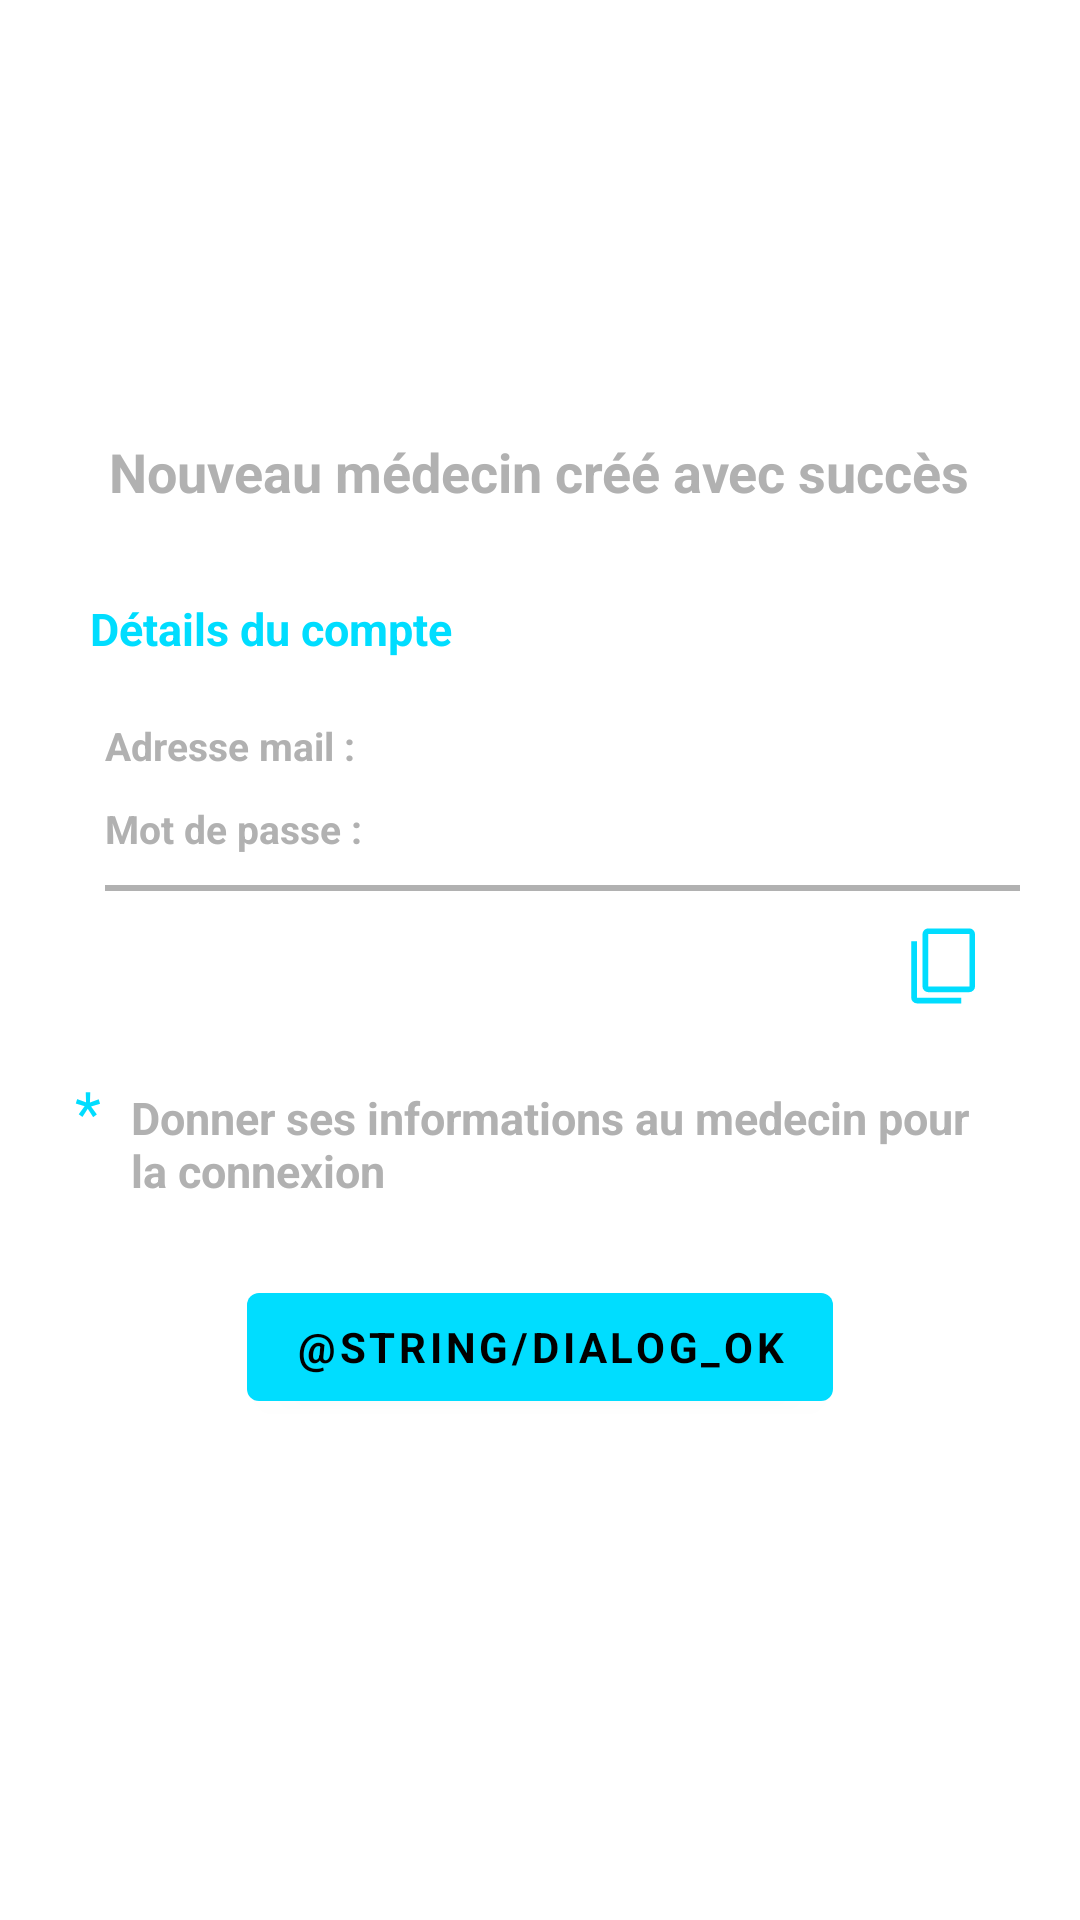

Write the Android layout XML for this screen, with the resource values it uses.
<!-- AndroidManifest.xml: application theme Theme.DigitalClinic -->
<!-- res/layout/success_custom_dialog.xml -->
<?xml version="1.0" encoding="utf-8"?>
<LinearLayout xmlns:android="http://schemas.android.com/apk/res/android"
              xmlns:tools="http://schemas.android.com/tools" android:orientation="vertical"
              xmlns:app="http://schemas.android.com/apk/res-auto"
              android:padding="20dp"
              android:layout_width="match_parent"
              android:layout_height="match_parent" tools:ignore="UseCompoundDrawables">
    <ImageView
            android:id="@+id/success_image_anim"
            android:contentDescription="@string/user"
            android:layout_gravity="center"
            android:layout_marginTop="5dp"
            android:layout_width="wrap_content"
            app:srcCompat="@drawable/success_anim"
            android:layout_height="wrap_content"/>
    <TextView
            android:layout_gravity="center"
            android:text="@string/new_compte"
            android:textSize="18sp"
            android:fontFamily="sans-serif"
            android:textStyle="bold"
            android:layout_marginTop="20dp"
            android:layout_marginBottom="30dp"
            android:layout_width="wrap_content"
            android:layout_height="wrap_content"/>
    <TextView
            android:layout_marginStart="10dp"
            android:textSize="15sp"
            android:text="@string/detail_compte"
            android:textStyle="bold"
            android:fontFamily="sans-serif"
            android:textColor="@android:color/holo_blue_bright"
            android:layout_width="wrap_content"
            android:layout_height="wrap_content"/>
    <LinearLayout
            android:orientation="vertical"
            android:layout_marginTop="20dp"
            android:layout_width="match_parent"
            android:layout_height="wrap_content"
            tools:ignore="UselessLeaf"/>
    <LinearLayout
            android:orientation="horizontal"
            android:layout_marginStart="15dp"
            android:layout_marginBottom="10dp"
            android:layout_width="match_parent"
            android:layout_height="wrap_content">
        <TextView
                android:text="@string/email"
                android:textStyle="bold"
                android:fontFamily="sans-serif"
                android:textSize="13sp"
                android:layout_marginEnd="5dp"
                android:layout_width="wrap_content"
                android:layout_height="wrap_content"/>
        <TextView
                android:id="@+id/med_detail_email"
                android:textStyle="bold"
                android:fontFamily="sans-serif"
                android:textSize="13sp"
                android:layout_marginEnd="5dp"
                android:layout_width="wrap_content"
                android:layout_height="wrap_content"/>
    </LinearLayout>
    <LinearLayout
            android:orientation="horizontal"
            android:layout_marginStart="15dp"
            android:layout_marginBottom="10dp"
            android:layout_width="match_parent"
            android:layout_height="wrap_content">
        <TextView
                android:text="@string/password"
                android:textStyle="bold"
                android:fontFamily="sans-serif"
                android:textSize="13sp"
                android:layout_marginEnd="5dp"
                android:layout_width="wrap_content"
                android:layout_height="wrap_content"/>
        <TextView
                android:id="@+id/med_detail_password"
                android:textStyle="bold"
                android:fontFamily="sans-serif"
                android:textSize="13sp"
                android:layout_marginEnd="5dp"
                android:layout_width="wrap_content"
                android:layout_height="wrap_content"/>
    </LinearLayout>
    <View android:layout_width="match_parent"
          android:layout_marginStart="15dp"
          android:layout_height="2dp" android:background="@color/custom"/>
    <ImageView
            android:id="@+id/med_detail_copy_icon"
            android:contentDescription="@string/logo"
            android:src="@drawable/content_copy"
            android:layout_gravity="end"
            android:layout_marginEnd="10dp"
            android:layout_marginTop="10dp"
            android:tooltipText="@string/copy"
            android:backgroundTint="@android:color/holo_blue_bright"
            android:layout_width="wrap_content"
            android:layout_height="wrap_content" tools:ignore="UnusedAttribute"/>
    <LinearLayout
            android:orientation="horizontal"
            android:layout_marginTop="20dp"
            android:layout_width="match_parent"
            android:layout_height="wrap_content">
        <TextView
                android:text="@string/nb"
                android:textColor="@android:color/holo_blue_bright"
                android:textSize="20sp"
                android:layout_marginStart="5dp"
                android:layout_marginEnd="5dp"
                android:layout_width="wrap_content"
                android:layout_height="wrap_content"/>
        <TextView
                android:text="@string/give_med"
                android:padding="5dp"
                android:textSize="15sp"
                android:textStyle="bold"
                android:fontFamily="sans-serif"
                android:layout_width="wrap_content"
                android:layout_height="wrap_content"/>
    </LinearLayout>
    <Button
            android:id="@+id/med_detail_button_ok"
            android:layout_gravity="center"
            android:layout_marginTop="20dp"
            android:text="@string/dialog_ok"
            android:textStyle="bold"
            android:fontFamily="sans-serif"
            android:layout_width="wrap_content"
            android:layout_height="wrap_content"/>
</LinearLayout>
<!-- resources referenced by this layout -->
<resources>
  <color name="custom">#B1B1B1</color>
  <!-- drawable content_copy (drawable) -->
  <vector xmlns:android="http://schemas.android.com/apk/res/android"
      android:width="30dp"
      android:height="30dp"
      android:viewportWidth="48"
      android:viewportHeight="48"
      android:tint="@android:color/holo_blue_bright">
    <path
        android:fillColor="@android:color/white"
        android:pathData="M15,37.95Q13.8,37.95 12.9,37.05Q12,36.15 12,34.95V6.95Q12,5.75 12.9,4.85Q13.8,3.95 15,3.95H37Q38.2,3.95 39.1,4.85Q40,5.75 40,6.95V34.95Q40,36.15 39.1,37.05Q38.2,37.95 37,37.95ZM15,34.95H37Q37,34.95 37,34.95Q37,34.95 37,34.95V6.95Q37,6.95 37,6.95Q37,6.95 37,6.95H15Q15,6.95 15,6.95Q15,6.95 15,6.95V34.95Q15,34.95 15,34.95Q15,34.95 15,34.95ZM9,43.95Q7.8,43.95 6.9,43.05Q6,42.15 6,40.95V10.8H9V40.95Q9,40.95 9,40.95Q9,40.95 9,40.95H32.7V43.95ZM15,6.95Q15,6.95 15,6.95Q15,6.95 15,6.95V34.95Q15,34.95 15,34.95Q15,34.95 15,34.95Q15,34.95 15,34.95Q15,34.95 15,34.95V6.95Q15,6.95 15,6.95Q15,6.95 15,6.95Z"/>
  </vector>
  <!-- drawable success_anim: vector/xml drawable (drawable, 2067 chars, omitted) -->
  <string name="copy">Copier</string>
  <string name="detail_compte">Détails du compte</string>
  <string name="email">Adresse mail :</string>
  <string name="give_med">Donner ses informations au medecin pour la connexion</string>
  <string name="logo">LOGO</string>
  <string name="nb">*</string>
  <string name="new_compte">Nouveau médecin créé avec succès</string>
  <string name="password">Mot de passe :</string>
  <string name="user">USER</string>
  <style name="Theme.DigitalClinic" parent="Theme.MaterialComponents.DayNight.DarkActionBar">
          
          <item name="colorPrimary">@android:color/holo_blue_bright</item>
          <item name="colorPrimaryVariant">@android:color/holo_blue_bright</item>
          <item name="colorOnPrimary">#000000</item>
          
          <item name="colorSecondary">@color/teal_200</item>
          <item name="colorSecondaryVariant">@color/teal_700</item>
          <item name="colorOnSecondary">@color/custom</item>
          
          <item name="android:statusBarColor" tools:targetApi="l">?attr/colorPrimaryVariant</item>
          <item name="android:textColor">?attr/colorOnSecondary</item>
          
      </style>
  <color name="teal_200">#FF03DAC5</color>
  <color name="teal_700">#FF018786</color>
</resources>
